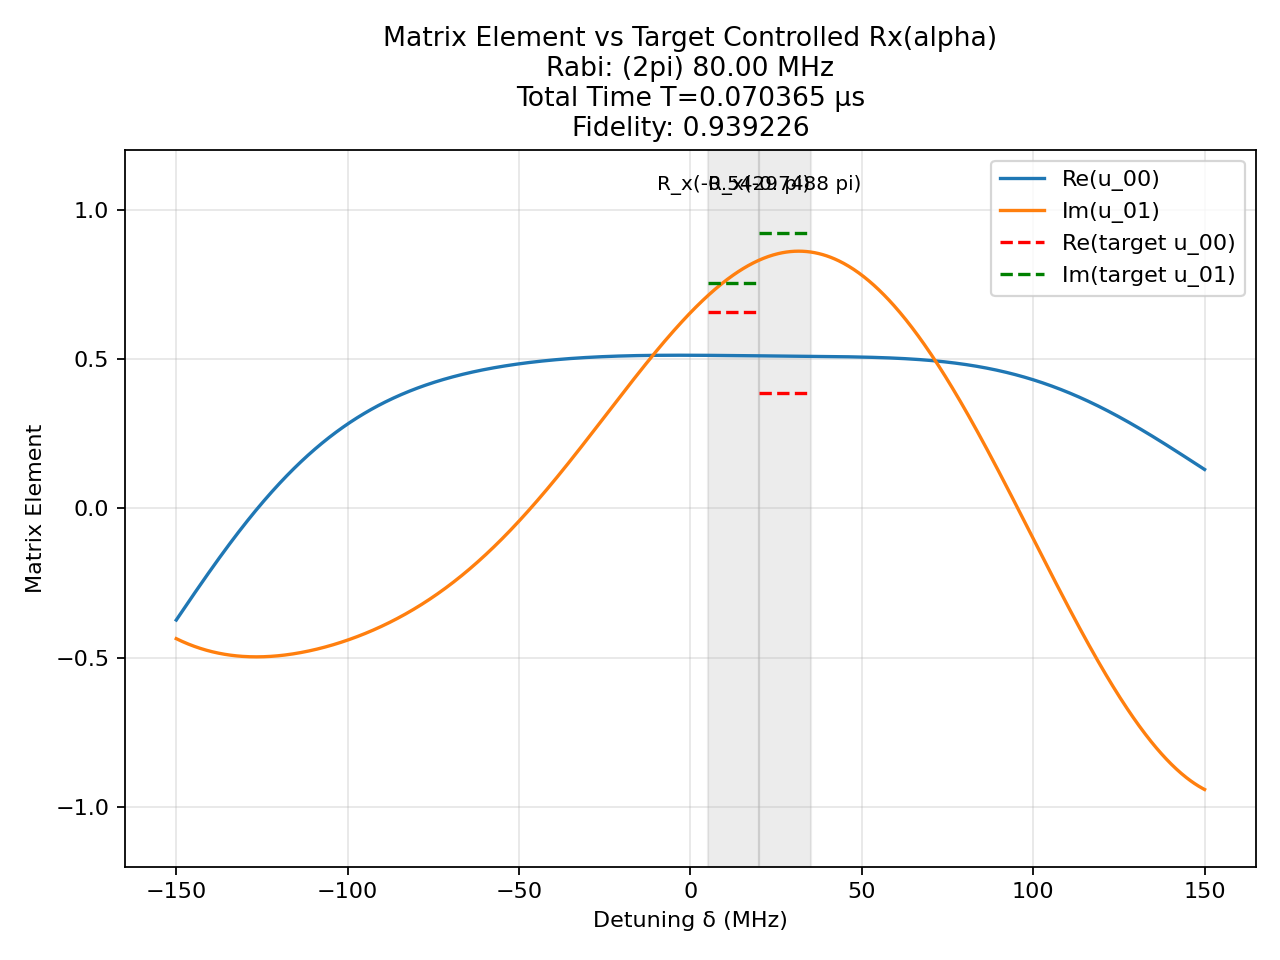

The file beside this chart, header and first rows:
t (us), H_x (2pi MHz), H_z (2pi MHz)
0.001535, -80.0, 0.0
0.0008333, 0.0, 150.0
0.001444, -80.0, 0.0
0.0008333, 0.0, 150.0
0.0003182, 80.0, 0.0
0.0008333, 0.0, 150.0
0.002348, -80.0, 0.0
0.0008333, 0.0, 150.0
0.001356, -80.0, 0.0
0.0008333, 0.0, 150.0
0.0005612, 80.0, 0.0
0.0008333, 0.0, 150.0
0.002062, -80.0, 0.0
0.0008333, 0.0, 150.0
0.002207, -80.0, 0.0
0.0008333, 0.0, 150.0
0.001086, -80.0, 0.0
0.0008333, 0.0, 150.0
0.0005955, -80.0, 0.0
0.0008333, 0.0, 150.0
0.002814, -80.0, 0.0
0.0008333, 0.0, 150.0
0.002009, -80.0, 0.0
0.0008333, 0.0, 150.0
0.001273, -80.0, 0.0
0.0008333, 0.0, 150.0
0.001413, -80.0, 0.0
0.0008333, 0.0, 150.0
0.002034, -80.0, 0.0
0.0008333, 0.0, 150.0
0.001838, -80.0, 0.0
0.0008333, 0.0, 150.0
0.001916, -80.0, 0.0
0.0008333, 0.0, 150.0
0.001531, -80.0, 0.0
0.0008333, 0.0, 150.0
0.001468, -80.0, 0.0
0.0008333, 0.0, 150.0
0.001881, -80.0, 0.0
0.0008333, 0.0, 150.0
0.00226, -80.0, 0.0
0.0008333, 0.0, 150.0
0.0008861, -80.0, 0.0
0.0008333, 0.0, 150.0
0.0007199, -80.0, 0.0
0.0008333, 0.0, 150.0
0.001971, -80.0, 0.0
0.0008333, 0.0, 150.0
0.002781, -80.0, 0.0
0.0008333, 0.0, 150.0
6.738706847897547e-05, 80.0, 0.0
0.0008333, 0.0, 150.0
0.001065, -80.0, 0.0
0.0008333, 0.0, 150.0
0.00232, -80.0, 0.0
0.0008333, 0.0, 150.0
0.0002799, -80.0, 0.0
0.0008333, 0.0, 150.0
3.587457325246701e-05, 80.0, 0.0
0.0008333, 0.0, 150.0
... 1 more rows
